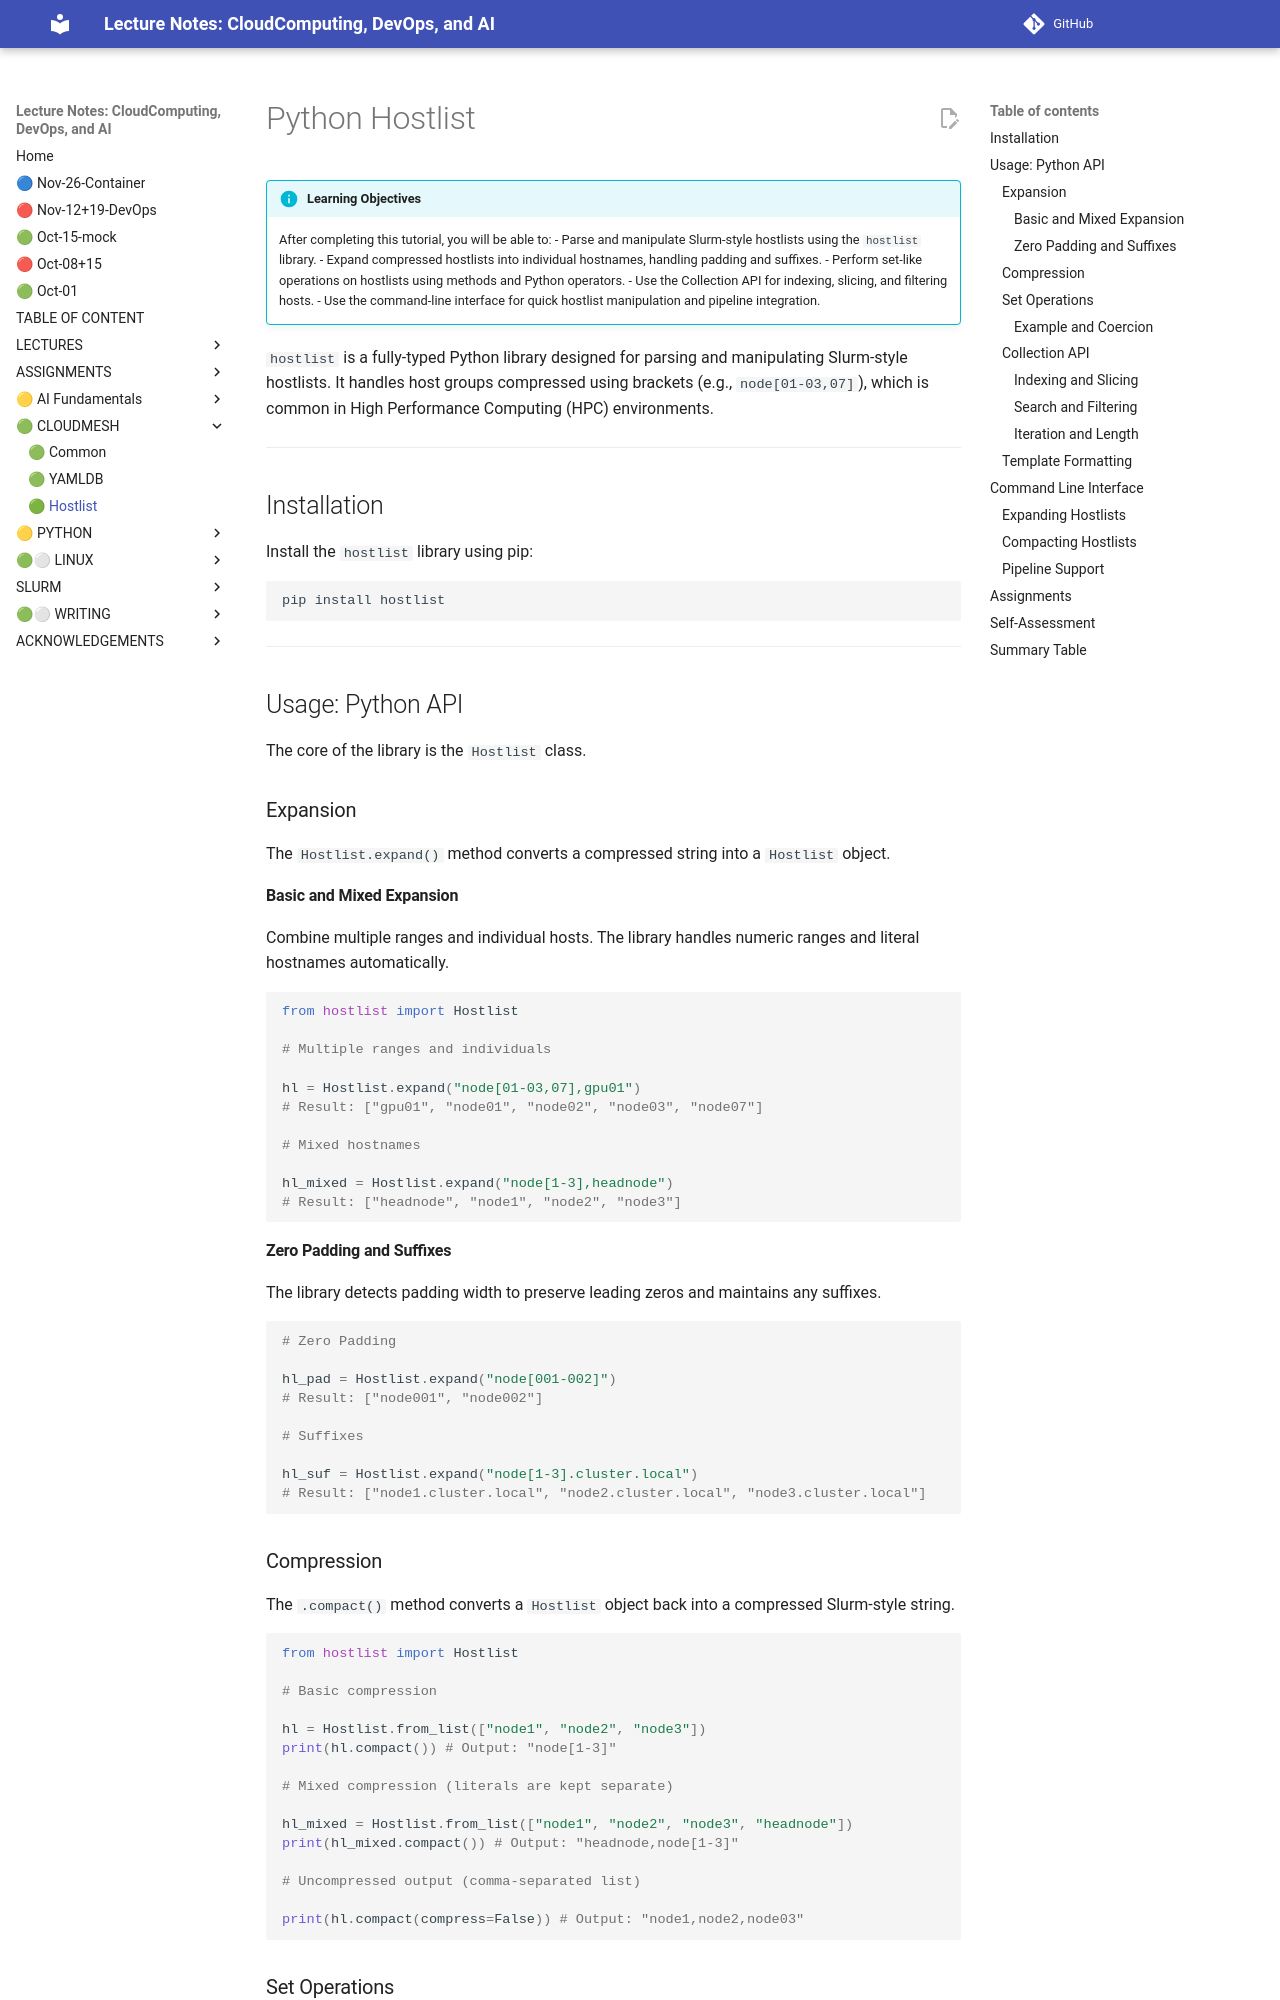

repository: cloudmesh-ai/cloudmesh-ai-lecture · page: section/python/python-hostlist/index.html · generator: mkdocs

# Python Hostlist

!!! info "Learning Objectives"

    After completing this tutorial, you will be able to:
    - Parse and manipulate Slurm-style hostlists using the `hostlist` library.
    - Expand compressed hostlists into individual hostnames, handling padding and suffixes.
    - Perform set-like operations on hostlists using methods and Python operators.
    - Use the Collection API for indexing, slicing, and filtering hosts.
    - Use the command-line interface for quick hostlist manipulation and pipeline integration.

`hostlist` is a fully-typed Python library designed for parsing and manipulating Slurm-style hostlists. It handles host groups compressed using brackets (e.g., `node[01-03,07]`), which is common in High Performance Computing (HPC) environments.

---

## Installation

Install the `hostlist` library using pip:

```bash
pip install hostlist
```

---

## Usage: Python API

The core of the library is the `Hostlist` class.

### Expansion

The `Hostlist.expand()` method converts a compressed string into a `Hostlist` object.

#### Basic and Mixed Expansion

Combine multiple ranges and individual hosts. The library handles numeric ranges and literal hostnames automatically.

```python
from hostlist import Hostlist

# Multiple ranges and individuals

hl = Hostlist.expand("node[01-03,07],gpu01")
# Result: ["gpu01", "node01", "node02", "node03", "node07"]

# Mixed hostnames

hl_mixed = Hostlist.expand("node[1-3],headnode")
# Result: ["headnode", "node1", "node2", "node3"]

```

#### Zero Padding and Suffixes

The library detects padding width to preserve leading zeros and maintains any suffixes.

```python
# Zero Padding

hl_pad = Hostlist.expand("node[001-002]")
# Result: ["node001", "node002"]

# Suffixes

hl_suf = Hostlist.expand("node[1-3].cluster.local")
# Result: ["node1.cluster.local", "node2.cluster.local", "node3.cluster.local"]

```

### Compression

The `.compact()` method converts a `Hostlist` object back into a compressed Slurm-style string.

```python
from hostlist import Hostlist

# Basic compression

hl = Hostlist.from_list(["node1", "node2", "node3"])
print(hl.compact()) # Output: "node[1-3]"

# Mixed compression (literals are kept separate)

hl_mixed = Hostlist.from_list(["node1", "node2", "node3", "headnode"])
print(hl_mixed.compact()) # Output: "headnode,node[1-3]"

# Uncompressed output (comma-separated list)

print(hl.compact(compress=False)) # Output: "node1,node2,node03"
```
